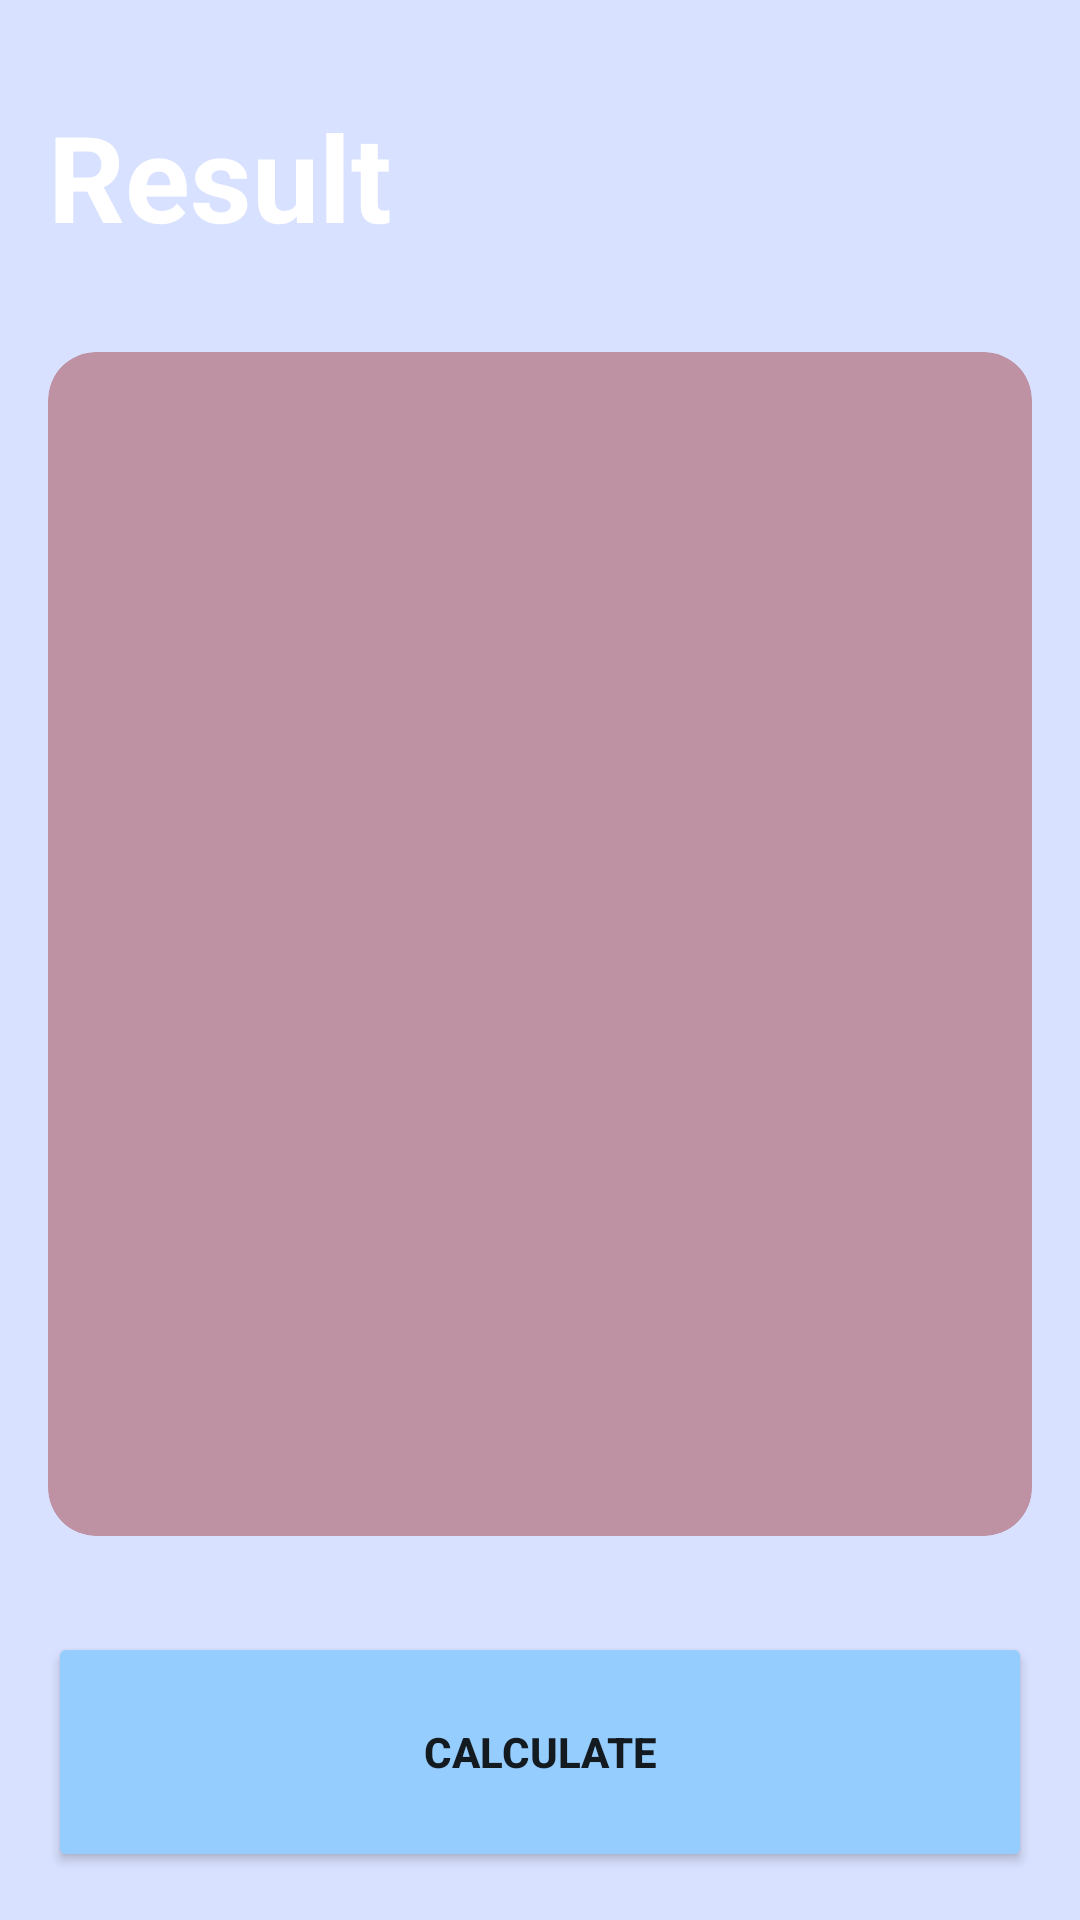

Write the Android layout XML for this screen, with the resource values it uses.
<!-- AndroidManifest.xml: application theme Theme.Proyecto_BeginKOTLIN -->
<!-- res/layout/activity_result_imcactivity.xml -->
<?xml version="1.0" encoding="utf-8"?>
<androidx.constraintlayout.widget.ConstraintLayout xmlns:android="http://schemas.android.com/apk/res/android"
    xmlns:app="http://schemas.android.com/apk/res-auto"
    xmlns:tools="http://schemas.android.com/tools"
    android:layout_width="match_parent"
    android:layout_height="match_parent"
    android:background="@color/background_app"
    android:padding="16dp"
    tools:context=".IMC.ResultIMCActivity">
    <TextView
        android:id="@+id/textviewtittle"
        android:layout_marginTop="16dp"
        android:layout_width="wrap_content"
        android:layout_height="wrap_content"
        android:text="@string/result"
        app:layout_constraintStart_toStartOf="parent"
        app:layout_constraintTop_toTopOf="parent"
       android:textSize="40sp"
        android:textStyle="bold"
        android:textColor="@color/white"
        ></TextView>
    <androidx.cardview.widget.CardView
        android:layout_width="0dp"
        android:layout_height="0dp"
        app:layout_constraintTop_toBottomOf="@id/textviewtittle"
        app:layout_constraintEnd_toEndOf="parent"
        app:cardCornerRadius="16dp"
        app:layout_constraintStart_toStartOf="parent"
       app:layout_constraintBottom_toTopOf="@+id/btnreCalcularIMC"
        android:layout_marginVertical="32dp"
        app:cardBackgroundColor="@color/background_component"

        >
        <androidx.appcompat.widget.LinearLayoutCompat
            android:layout_width="match_parent"
            android:layout_height="match_parent"
            android:orientation="vertical"
            android:layout_margin="16dp"
            android:gravity="center"
            >

            <TextView
                android:id="@+id/tvresult"
                android:layout_width="wrap_content"
                android:layout_height="wrap_content"
                tools:text="Normal"
                android:textSize="26sp"
                android:textStyle="bold"
                ></TextView>
            <TextView
                android:id="@+id/tvimc"
                android:layout_width="wrap_content"
                android:layout_height="wrap_content"
                tools:text="Normal"
                android:textSize="70sp"
                android:textStyle="bold"
                android:layout_marginVertical="64dp"
                ></TextView>
            <TextView
                android:id="@+id/tvDescription"
                android:layout_width="wrap_content"
                android:layout_height="wrap_content"
                tools:text="Normal"
                android:textSize="26sp"
                android:textStyle="bold"
                ></TextView>
        </androidx.appcompat.widget.LinearLayoutCompat>

    </androidx.cardview.widget.CardView>
    <Button
        android:id="@+id/btnreCalcularIMC"
        android:layout_width="0dp"
        android:layout_height="80dp"
        android:backgroundTint="@color/background_button"
        android:text="@string/calculate"
        android:textStyle="bold"
        app:layout_constraintBottom_toBottomOf="parent"
        app:layout_constraintEnd_toEndOf="parent"
        app:layout_constraintStart_toStartOf="parent">

    </Button>
</androidx.constraintlayout.widget.ConstraintLayout>
<!-- resources referenced by this layout -->
<resources>
  <color name="background_app">#D8E1FF</color>
  <color name="background_button">#96CDFF</color>
  <color name="background_component">#BE92A2</color>
  <color name="white">#FFFFFFFF</color>
  <string name="calculate">Calculate</string>
  <string name="result">Result</string>
  <style name="Theme.Proyecto_BeginKOTLIN" parent="Theme.MaterialComponents.DayNight.DarkActionBar">
          
          <item name="colorPrimary">@color/purple_500</item>
          <item name="colorPrimaryVariant">@color/purple_700</item>
          <item name="colorOnPrimary">@color/white</item>
          
          <item name="colorSecondary">@color/teal_200</item>
          <item name="colorSecondaryVariant">@color/teal_700</item>
          <item name="colorOnSecondary">@color/black</item>
          
          <item name="android:statusBarColor">?attr/colorPrimaryVariant</item>
          
      </style>
  <color name="purple_500">#FF6200EE</color>
  <color name="purple_700">#FF3700B3</color>
  <color name="teal_200">#FF03DAC5</color>
  <color name="teal_700">#FF018786</color>
  <color name="black">#FF000000</color>
</resources>
